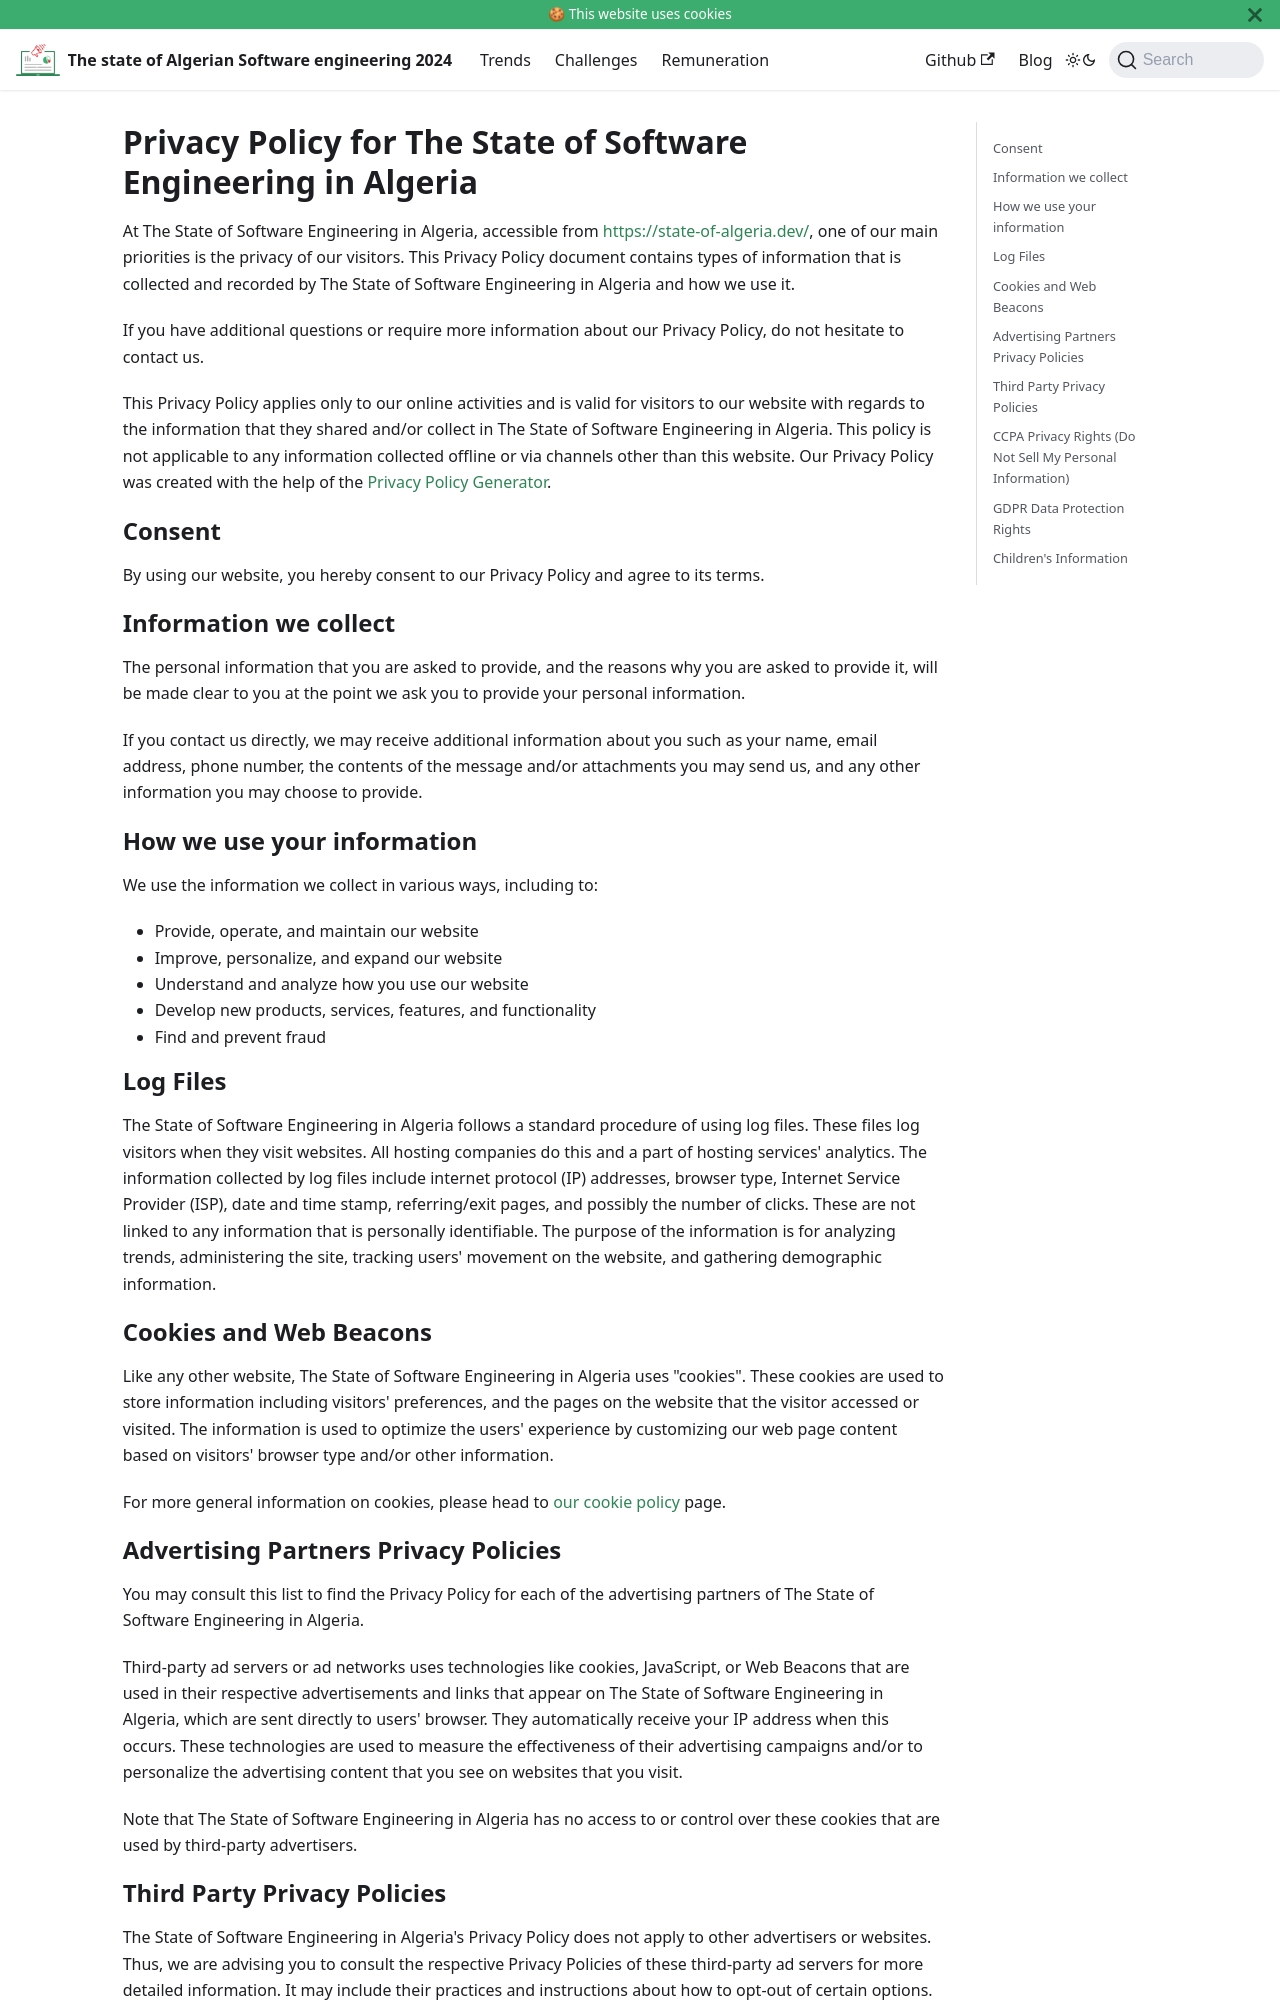

repository: Fcmam5/state-of-dz-swe-2024 · page: privacy/index.html · generator: docusaurus

Privacy Policy for The State of Software Engineering in Algeria
===============================================================

At The State of Software Engineering in Algeria, accessible from https://state-of-algeria.dev/, one of our main priorities is the privacy of our visitors. This Privacy Policy document contains types of information that is collected and recorded by The State of Software Engineering in Algeria and how we use it.

If you have additional questions or require more information about our Privacy Policy, do not hesitate to contact us.

This Privacy Policy applies only to our online activities and is valid for visitors to our website with regards to the information that they shared and/or collect in The State of Software Engineering in Algeria. This policy is not applicable to any information collected offline or via channels other than this website. Our Privacy Policy was created with the help of the [Privacy Policy Generator](https://www.cookiepolicygenerator.com/privacy-policy-generator/).

Consent
-------

By using our website, you hereby consent to our Privacy Policy and agree to its terms.

Information we collect
----------------------

The personal information that you are asked to provide, and the reasons why you are asked to provide it, will be made clear to you at the point we ask you to provide your personal information.

If you contact us directly, we may receive additional information about you such as your name, email address, phone number, the contents of the message and/or attachments you may send us, and any other information you may choose to provide.

How we use your information
---------------------------

We use the information we collect in various ways, including to:

*   Provide, operate, and maintain our website
*   Improve, personalize, and expand our website
*   Understand and analyze how you use our website
*   Develop new products, services, features, and functionality
*   Find and prevent fraud

Log Files
---------

The State of Software Engineering in Algeria follows a standard procedure of using log files. These files log visitors when they visit websites. All hosting companies do this and a part of hosting services' analytics. The information collected by log files include internet protocol (IP) addresses, browser type, Internet Service Provider (ISP), date and time stamp, referring/exit pages, and possibly the number of clicks. These are not linked to any information that is personally identifiable. The purpose of the information is for analyzing trends, administering the site, tracking users' movement on the website, and gathering demographic information.

Cookies and Web Beacons
-----------------------

Like any other website, The State of Software Engineering in Algeria uses "cookies". These cookies are used to store information including visitors' preferences, and the pages on the website that the visitor accessed or visited. The information is used to optimize the users' experience by customizing our web page content based on visitors' browser type and/or other information.

For more general information on cookies, please head to [our cookie policy](/cookie) page.
